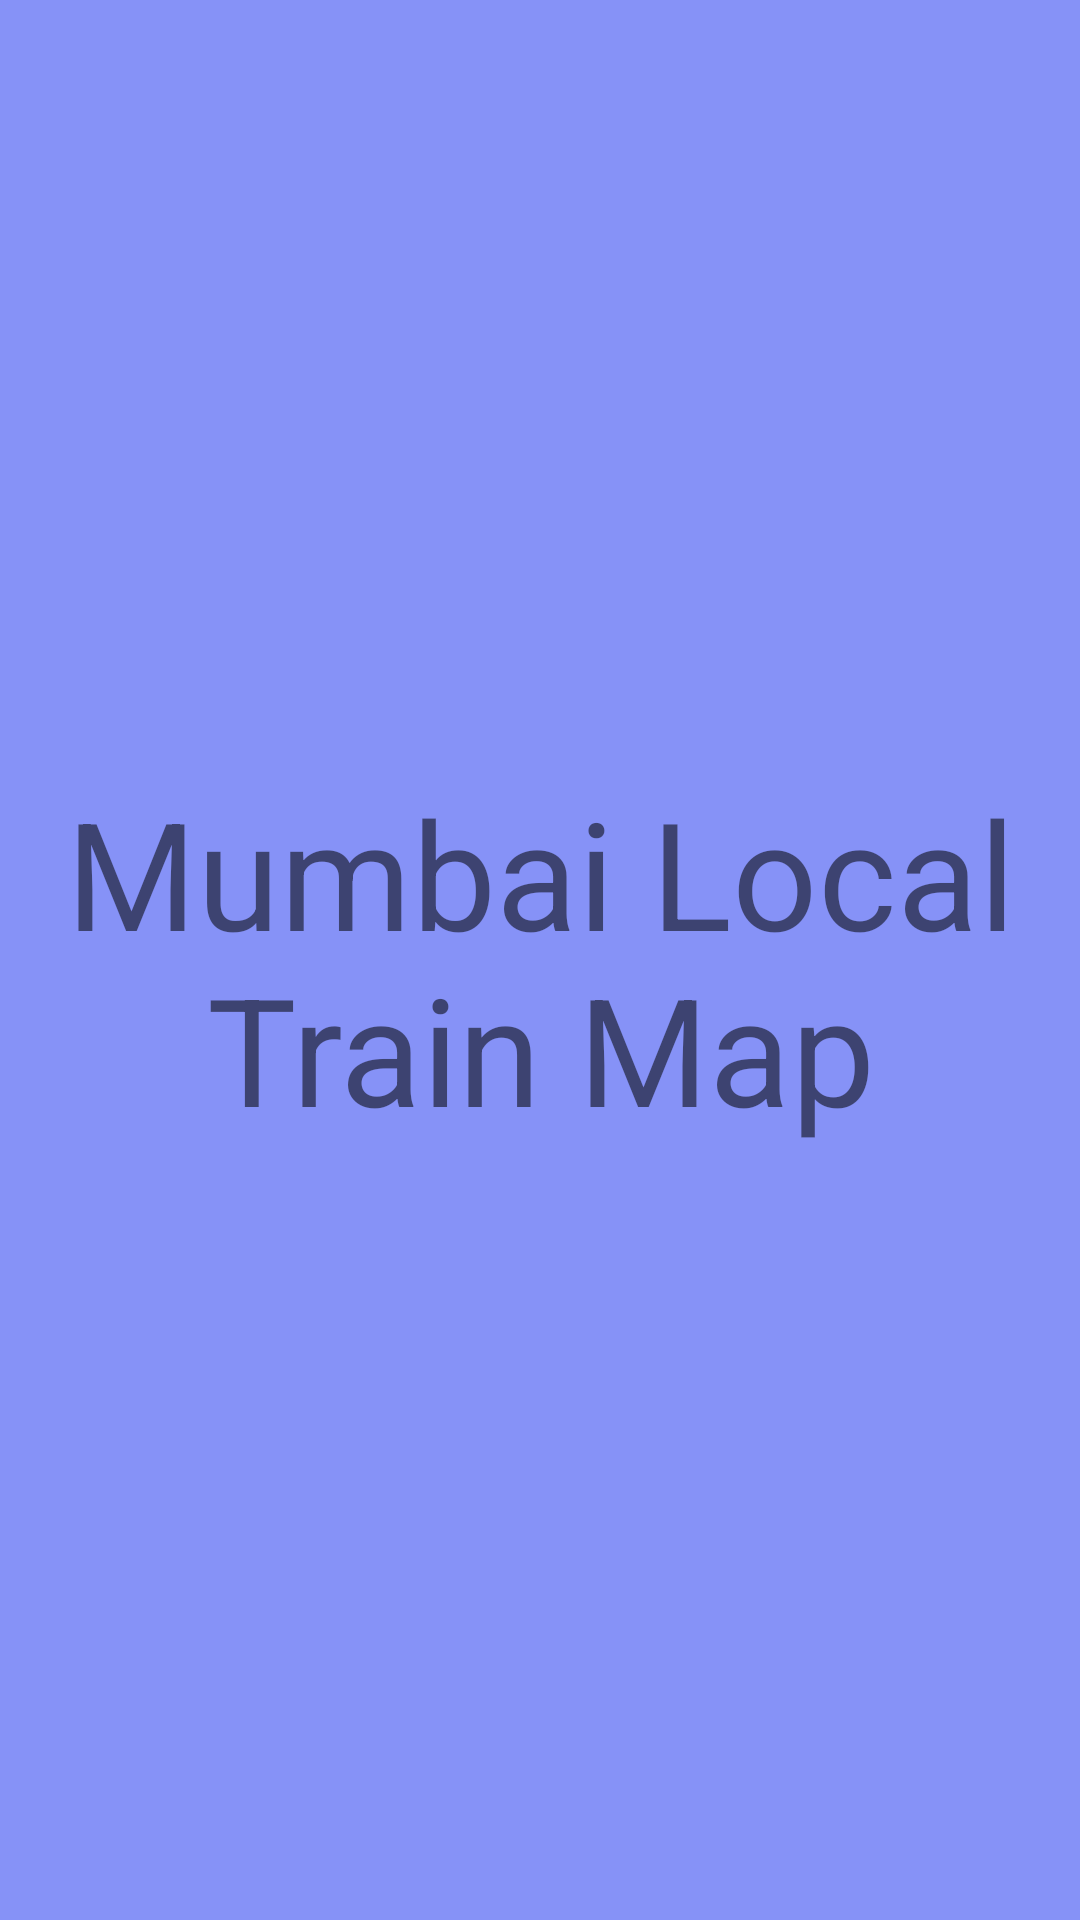

Here is an Android app screen rendered from its layout file. Give the layout XML and the strings, colors and styles it references.
<!-- AndroidManifest.xml: application theme Theme.FinalYearProject -->
<!-- res/layout/fragment_home_using_map.xml -->
<?xml version="1.0" encoding="utf-8"?>
<FrameLayout
    xmlns:android="http://schemas.android.com/apk/res/android"
    xmlns:tools="http://schemas.android.com/tools"
    android:layout_width="match_parent"
    android:layout_height="match_parent"
    android:background="@color/lavender"
    android:backgroundTint="@color/lavender"
    tools:context=".java.UsingMapFragment">

    
    <TextView
        android:layout_width="match_parent"
        android:layout_height="match_parent"
        android:text="Mumbai Local Train Map"
        android:gravity="center"
        android:textSize="50sp"/>

</FrameLayout>
<!-- resources referenced by this layout -->
<resources>
  <color name="lavender">#8692F7</color>//hhjhvjvjvjv
  <style name="Theme.FinalYearProject" parent="Base.Theme.FinalYearProject" />
  <style name="Base.Theme.FinalYearProject" parent="Theme.AppCompat.DayNight.DarkActionBar">
          
           <item name="colorPrimary">@color/lavender</item>
           <item name="colorPrimaryVariant">@color/lavender</item>
           <item name="android:statusBarColor">@color/white</item>
      </style>
  <color name="white">#FFFFFFFF</color>
</resources>
